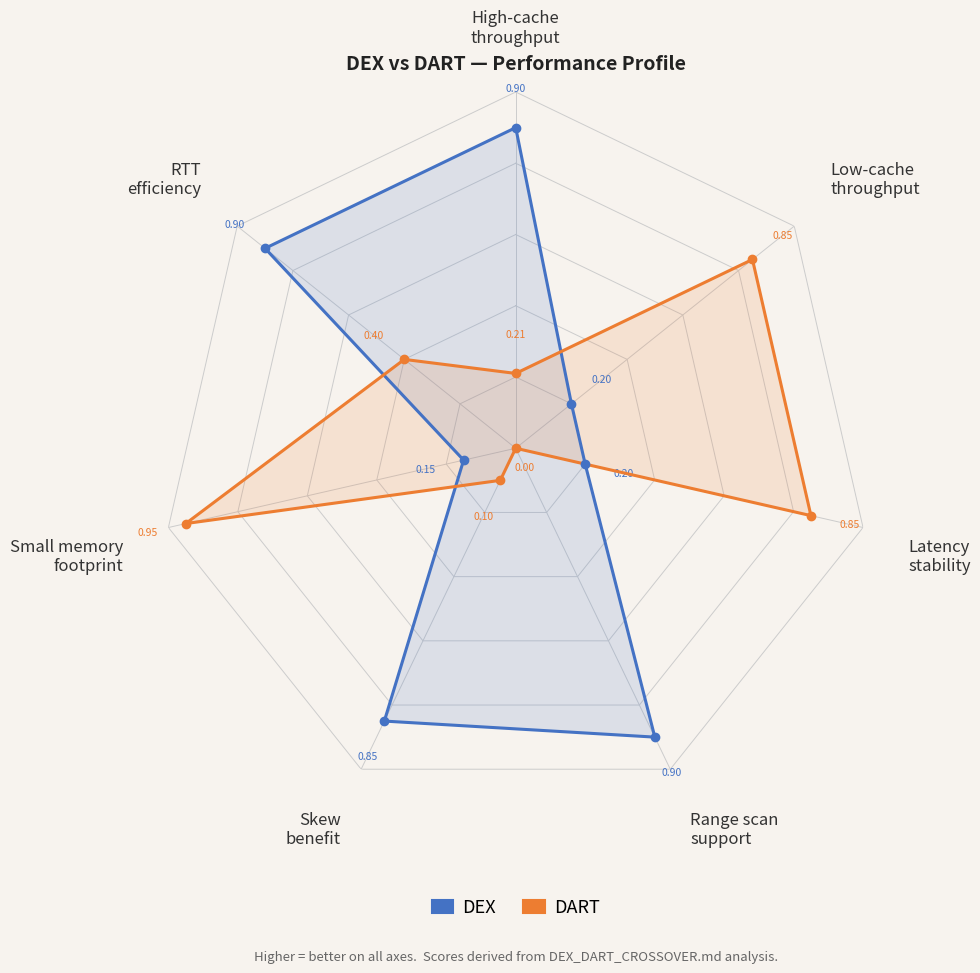

Write Python code to recreate this figure.
"""
Radar chart comparing DEX vs DART across seven crossover-relevant dimensions.

Axes (higher = better on all):
  High-cache throughput, Low-cache throughput, Latency stability,
  Range scan support, Skew benefit, Small memory footprint, RTT efficiency

Scores derived from DEX_DART_CROSSOVER.md analysis and benchmark expectations:

[0] High-cache throughput  (256MB cache, uniform, 30 threads)
    DEX  ~7 Mops/s   → score 0.90   (cache hit rate high, RDMA avoided)
    DART ~1.67 Mops/s → score 0.21  (always 2 RTTs, no caching)

[1] Low-cache throughput   (32MB cache, uniform, 30 threads)
    DEX  ~0.8 Mops/s → score 0.20   (3-4 RDMA RTTs per lookup, thrashing)
    DART ~1.67 Mops/s → score 0.85  (same 2 RTTs regardless of "cache")

[2] Latency stability      (P99/P50 ratio, lower ratio = more stable = higher score)
    DEX  P99 can be 10-50x P50 under cache pressure → score 0.20
    DART P99 ≈ 2x P50 always                        → score 0.85

[3] Range scan support     (mechanism-based: B+-tree vs hash)
    DEX  full B+-tree range scans, efficient leaf chaining → score 0.90
    DART hash table, no range scan support                  → score 0.00

[4] Skew benefit           (zipf=0.99 speedup over uniform)
    DEX  hot pages stay cached → 1.5-2x throughput gain    → score 0.85
    DART hash scatter, no locality benefit, flat            → score 0.10

[5] Small memory footprint (working set size, log-normalised, smaller = better)
    DEX  256MB cache (default)  → score 0.15
    DART ~1MB local directory   → score 0.95

[6] RTT efficiency         (min RTTs per lookup when conditions are best)
    DEX  1 RTT when root+path fully cached                  → score 0.90
    DART always 2 RTTs (bucket + leaf, no way to skip)      → score 0.40

Output: dex_dart_radar.pdf / dex_dart_radar.png
"""

import numpy as np
import matplotlib.pyplot as plt
import matplotlib.patches as mpatches

# ── Data ─────────────────────────────────────────────────────────────────────
AXES = [
    "High-cache\nthroughput",
    "Low-cache\nthroughput",
    "Latency\nstability",
    "Range scan\nsupport",
    "Skew\nbenefit",
    "Small memory\nfootprint",
    "RTT\nefficiency",
]
N = len(AXES)

# Scores in [0, 1], higher = better on every axis.
SYSTEMS = {
    #          HiTP   LoTP   Stab   Rng    Skew   Mem    RTT
    "DEX":  [0.90,  0.20,  0.20,  0.90,  0.85,  0.15,  0.90],
    "DART": [0.21,  0.85,  0.85,  0.00,  0.10,  0.95,  0.40],
}

COLORS = {
    "DEX":  "#4472C4",   # blue
    "DART": "#ED7D31",   # orange
}

# ── Plot ──────────────────────────────────────────────────────────────────────
fig = plt.figure(figsize=(8, 9.5), facecolor="#F7F3EE")
ax = fig.add_subplot(111, polar=True)
ax.set_facecolor("#F7F3EE")

ax.set_theta_zero_location("N")
ax.set_theta_direction(-1)

angles = np.linspace(0, 2 * np.pi, N, endpoint=False)
angles_closed = np.append(angles, angles[0])

# grid rings
for level in [0.2, 0.4, 0.6, 0.8, 1.0]:
    ax.plot(angles_closed, [level] * (N + 1),
            color="#CCCCCC", linewidth=0.7, linestyle="-", zorder=1)

# spoke lines
for angle in angles:
    ax.plot([angle, angle], [0, 1],
            color="#CCCCCC", linewidth=0.7, zorder=1)

# filled regions (draw both, DEX on top so neither is hidden)
for name, vals in SYSTEMS.items():
    ax.fill(angles_closed, vals + [vals[0]],
            color=COLORS[name], alpha=0.15, zorder=2)

# outlines + markers
for name, vals in SYSTEMS.items():
    color = COLORS[name]
    ax.plot(angles_closed, vals + [vals[0]],
            color=color, linewidth=2.2, zorder=4)
    ax.scatter(angles, vals,
               color=color, s=36,
               zorder=5, clip_on=False)

# ── Axis labels ───────────────────────────────────────────────────────────────
ax.set_xticks(angles)
ax.set_xticklabels([])

label_pad = 1.13
for angle, label in zip(angles, AXES):
    x_unit = np.sin(angle)
    y_unit = np.cos(angle)

    ha = "left" if x_unit > 0.1 else ("right" if x_unit < -0.1 else "center")
    va = "bottom" if y_unit > 0.1 else ("top" if y_unit < -0.1 else "center")

    ax.text(angle, label_pad, label,
            ha=ha, va=va,
            fontsize=12, color="#333333",
            transform=ax.transData)

ax.set_yticklabels([])
ax.set_ylim(0, 1)
ax.spines["polar"].set_visible(False)
ax.grid(False)

# ── Score annotations (values at each vertex) ─────────────────────────────────
for name, vals in SYSTEMS.items():
    color = COLORS[name]
    for angle, val in zip(angles, vals):
        offset = 0.11
        x_unit = np.sin(angle)
        y_unit = np.cos(angle)
        # nudge label slightly away from center to avoid overlap
        r_label = val + offset if val > 0.05 else val + 0.06
        ax.text(angle, r_label, f"{val:.2f}",
                ha="center", va="center",
                fontsize=7.5, color=color,
                transform=ax.transData)

# ── Legend ────────────────────────────────────────────────────────────────────
legend_handles = [
    mpatches.Patch(facecolor=COLORS[s], edgecolor=COLORS[s],
                   linewidth=1.5, label=s)
    for s in SYSTEMS
]
ax.legend(
    handles=legend_handles,
    loc="lower center",
    bbox_to_anchor=(0.5, -0.18),
    ncol=2,
    frameon=False,
    fontsize=13,
    handlelength=1.2,
    handletextpad=0.5,
    columnspacing=1.5,
)

# title + subtitle
fig.text(0.5, 0.97,
         "DEX vs DART — Performance Profile",
         ha="center", va="top",
         fontsize=14, color="#222222", weight="bold")

fig.text(0.5, 0.02,
         "Higher = better on all axes.  Scores derived from DEX_DART_CROSSOVER.md analysis.",
         ha="center", va="center",
         fontsize=9.5, color="#666666", style="italic")

plt.subplots_adjust(left=0.05, right=0.95, top=0.93, bottom=0.18)

# ── Save ──────────────────────────────────────────────────────────────────────
out_base = "dex_dart_radar"
plt.savefig(f"{out_base}.pdf", bbox_inches="tight", dpi=150)
plt.savefig(f"{out_base}.png", bbox_inches="tight", dpi=150)
print(f"Saved {out_base}.pdf and {out_base}.png")
plt.close()
